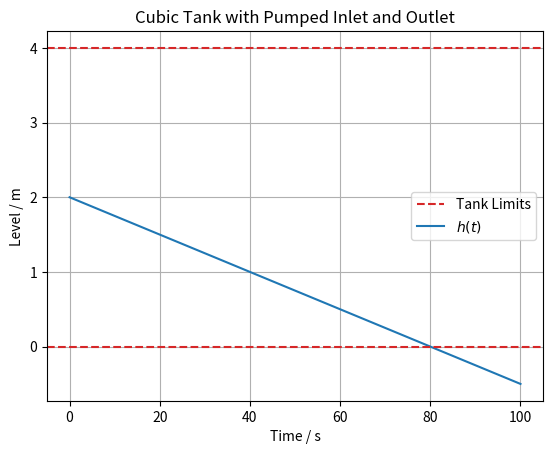

Write Python code to recreate this figure. (Note: this script raises an exception after producing the figure.)
import os
from typing import Final

import matplotlib.pyplot as plt
import numpy as np
from scipy.integrate import solve_ivp

# --- Model Constants ---
L: Final[float] = 4
"""Tank side length [m]"""

A: Final[float] = L**2
"""Cross-sectional area [m^2]"""


# --- Tank dynamics ---
def tank_model(t: float, h: float, Q_in: float, Q_out: float):
    """
    Differential equation for the tank level.

    Parameters:
    - h: liquid level [m]
    - t: time [s]
    - Q_in: inlet flow [m^3/s]
    - Q_out: outlet flow [m^3/s]
    """
    dhdt = (Q_in - Q_out) / A

    return dhdt


# --- Model Parameters ---
Q_in = 0.3  # Inlet flow rate [m^3/s]
Q_out = 0.7  # Outlet flow rate [m^3/s]

# --- Simulation ---
h0 = 2  # Initial liquid level [m]
t = np.linspace(0, 100, 1000)  # Simulation time [s]
sol = solve_ivp(tank_model, [t[0], t[-1]], [h0], t_eval=t, args=(Q_in, Q_out))

# --- Plot results ---
plt.axhline(L, color="tab:red", linestyle="--", label="Tank Limits")
plt.plot(sol.t, sol.y[0], label="$h(t)$")
plt.axhline(0, color="tab:red", linestyle="--")

plt.xlabel("Time / s")
plt.ylabel("Level / m")
plt.title("Cubic Tank with Pumped Inlet and Outlet")
plt.grid(True)
plt.legend()

script_dir = os.path.dirname(os.path.abspath(__file__))
save_path = os.path.join(script_dir, "simulations", "scipy.png")
plt.savefig(save_path)
